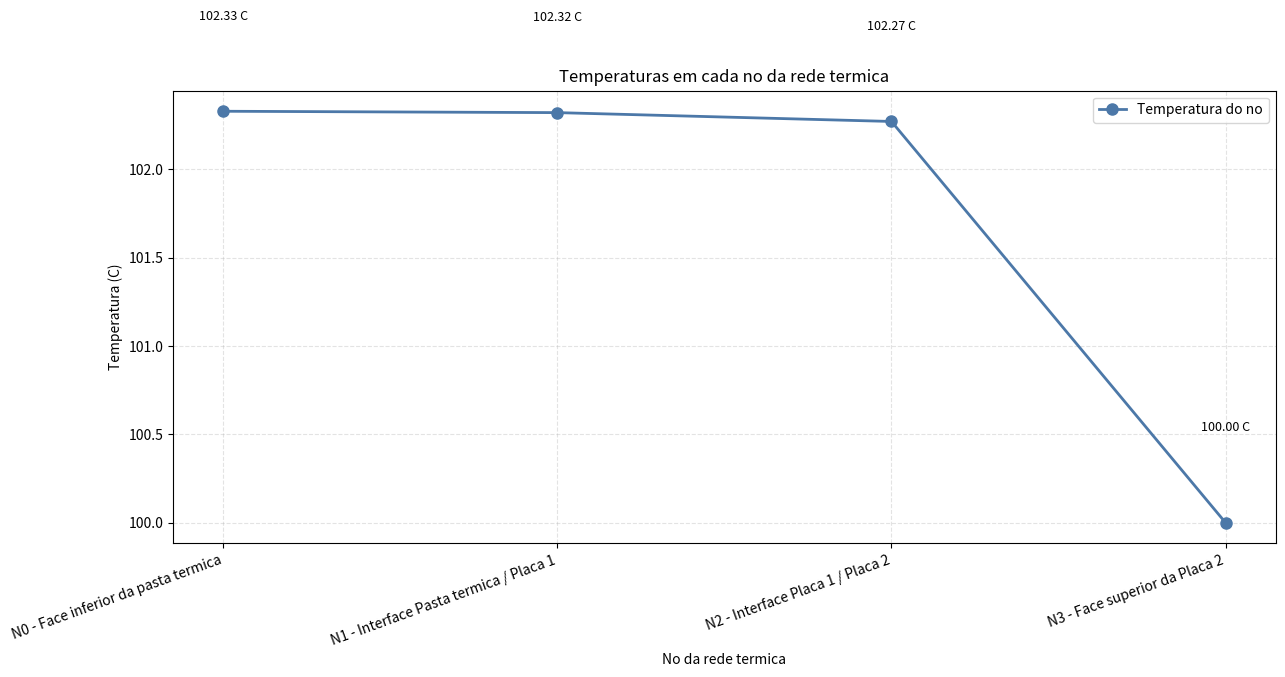

Write the Python code that produced this figure.
#!/usr/bin/env python3
# -*- coding: utf-8 -*-

import numpy as np
import matplotlib.pyplot as plt


# ----------------------------- Dados -----------------------------
T_AMB_C = 20.0  # Temperatura do ar em graus Celsius.
T_ALVO_C = 100.0  # Temperatura desejada na face superior da placa.

LARGURA = 260e-3  # Dimensao horizontal da placa em metros.
COMPRIMENTO = 147e-3  # Dimensao horizontal da placa em metros.
AREA_PLACA = LARGURA * COMPRIMENTO  # Area da face superior da placa em m^2.
AREA_AQUECEDOR = 8060 * 10e-6  # Area ocupada pelos dois aquecedores em m^2.
PERIMETRO = 2 * (LARGURA + COMPRIMENTO)  # Perimetro usado para calcular a area lateral.

# Cada item contem:
# (nome da camada, espessura em m, condutividade termica em W/(m*K)).
CAMADAS = [
    ("Pasta termica", 50e-6, 7.5),
    ("Placa 1", 8e-3, 167.0),
    ("Placa 2", 1e-3, 0.403),
]

SIGMA = 5.670374419e-8  # Constante de Stefan-Boltzmann em W/(m^2*K^4).
EMISSIVIDADE = 0.30  # Emissividade superficial usada para a troca de calor por radiacao.


# ----------------------------- Convecção ------------------------
def propriedades_ar(temperatura_k):
    """Calcula propriedades do ar a pressao atmosferica."""
    pressao = 101325.0  # Pressao atmosferica em Pa.
    constante_ar = 287.05  # Constante especifica do ar seco em J/(kg*K).
    densidade = pressao / (constante_ar * temperatura_k)  # kg/m^3.
    viscosidade = 1.458e-6 * temperatura_k**1.5 / (temperatura_k + 110.4)  # Pa*s.
    cp = 1007.0  # Calor especifico do ar em J/(kg*K).
    condutividade = 0.0263 * (temperatura_k / 300.0)**0.87  # W/(m*K).
    viscosidade_cinematica = viscosidade / densidade  # Viscosidade cinematica em m^2/s.
    difusividade = condutividade / (densidade * cp)  # Difusividade termica em m^2/s.
    prandtl = viscosidade_cinematica / difusividade  # Numero adimensional de Prandtl.
    expansao = 1.0 / temperatura_k  # Coeficiente aproximado de expansao volumetrica.
    return viscosidade_cinematica, difusividade, condutividade, prandtl, expansao


def conveccao_natural(temperatura_superficie_k, orientacao, comprimento_k):
    """Estima o coeficiente de conveccao natural em W/(m^2*K)."""
    temperatura_media = (temperatura_superficie_k + T_AMB_C + 273.15) / 2
    nu, alpha, k_ar, prandtl, beta = propriedades_ar(temperatura_media)
    delta_t = abs(temperatura_superficie_k - (T_AMB_C + 273.15))

    # Numero de Rayleigh: relaciona conveccao natural, gravidade e diferenca de temperatura.
    rayleigh = 9.81 * beta * delta_t * comprimento_k**3 / (nu * alpha)

    if orientacao == "topo":
        # Placa horizontal com a face quente voltada para cima.
        nu_adimensional = 0.54 * rayleigh**0.25 if rayleigh < 1e7 else 0.15 * rayleigh**(1/3)
    elif orientacao == "fundo":
        # Placa horizontal com a face quente voltada para baixo.
        nu_adimensional = 0.27 * rayleigh**0.25
    else:
        # Parede vertical: correlacao de Churchill-Chu.
        termo = 0.387 * rayleigh**(1/6)
        nu_adimensional = (
            0.825 + termo / (1 + (0.492 / prandtl)**(9/16))**(8/27)
        )**2

    # h = Nu*k/L; Nu representa a razao entre conveccao e conducao no ar.
    return nu_adimensional * k_ar / comprimento_k


def radiacao(temperatura_superficie_k):
    """Calcula o coeficiente linearizado de radiacao em W/(m^2*K)."""
    temperatura_inf_k = T_AMB_C + 273.15
    return EMISSIVIDADE * SIGMA * (
        temperatura_superficie_k**2 + temperatura_inf_k**2
    ) * (temperatura_superficie_k + temperatura_inf_k)


# ----------------------------- Calculo --------------------------
def estimar_q(retornar_temperaturas=False):
    """Resolve iterativamente a rede termica e retorna q em W e W/m^2."""
    temperatura_inf_k = T_AMB_C + 273.15  # Temperatura do ambiente em kelvin.
    temperatura_alvo_k = T_ALVO_C + 273.15  # Temperatura fixa na face superior.
    n_nos = len(CAMADAS) + 1  # Um no para a face inferior e um no em cada interface.
    temperaturas = np.full(n_nos, temperatura_alvo_k)  # Valores inicializados em 100 C.
    # Altura total usada como comprimento caracteristico das faces laterais.
    altura_total = sum(espessura for _, espessura, _ in CAMADAS)
    # Comprimento caracteristico para a superficie horizontal superior.
    comprimento_topo = AREA_PLACA / PERIMETRO

    for _ in range(500):
        condutancia = np.zeros((n_nos, n_nos))  # Matriz de conducao entre os nos.
        perdas = np.zeros(n_nos)  # Perdas do no para o ambiente.

        for i, (_, espessura, condutividade) in enumerate(CAMADAS):
            # R = t/(k*A), portanto G = k*A/t.
            g = condutividade * AREA_PLACA / espessura
            # O mesmo G aparece com sinais opostos entre dois nos adjacentes.
            condutancia[i, i] += g
            condutancia[i + 1, i + 1] += g
            condutancia[i, i + 1] -= g
            condutancia[i + 1, i] -= g

        # Conveccao natural somada a radiacao linearizada na face superior.
        h_topo = conveccao_natural(
            temperaturas[-1], "topo", comprimento_topo
        ) + radiacao(temperaturas[-1])
        perdas[-1] += h_topo * AREA_PLACA

        for i, (_, espessura, _) in enumerate(CAMADAS):
            # Cada camada lateral usa a media das temperaturas dos dois nos.
            temperatura_media = (temperaturas[i] + temperaturas[i + 1]) / 2
            h_lateral = conveccao_natural(
                temperatura_media, "lateral", altura_total
            ) + radiacao(temperatura_media)
            area_lateral = PERIMETRO * espessura
            # A perda lateral concentrada e dividida entre os dois extremos da camada.
            perdas[i] += 0.5 * h_lateral * area_lateral
            perdas[i + 1] += 0.5 * h_lateral * area_lateral

        matriz = condutancia + np.diag(perdas)  # Matriz termica completa.
        indices = list(range(n_nos - 1))

        sistema = np.zeros((n_nos, n_nos))
        rhs = np.zeros(n_nos)
        for i in range(n_nos):
            for j, indice in enumerate(indices):
                sistema[i, j] = matriz[i, indice]
            # Coluna adicional usada como a incognita da potencia q no aquecedor.
            sistema[i, n_nos - 1] = -1.0 if i == 0 else 0.0
            rhs[i] = perdas[i] * temperatura_inf_k - matriz[i, -1] * temperatura_alvo_k

        solucao = np.linalg.solve(sistema, rhs)
        novas_temperaturas = np.full(n_nos, temperatura_alvo_k)
        novas_temperaturas[:-1] = solucao[:-1]
        novo_q = solucao[-1]  # Potencia fornecida pelo aquecedor em watts.

        # Para de calcular quando a temperatura dos nos deixa de variar.
        if np.max(np.abs(novas_temperaturas - temperaturas)) < 1e-9:
            temperaturas = novas_temperaturas
            q = novo_q
            break
        temperaturas = novas_temperaturas

    # Retorna a potencia total e a potencia por unidade de area do aquecedor.
    fluxo = q / AREA_AQUECEDOR

    h_topo = conveccao_natural(
        temperaturas[-1], "topo", comprimento_topo
    ) + radiacao(temperaturas[-1])
    h_laterais = []
    altura_total = sum(espessura for _, espessura, _ in CAMADAS)
    for i, (_, espessura, _) in enumerate(CAMADAS):
        temperatura_media = (temperaturas[i] + temperaturas[i + 1]) / 2
        h_lateral = conveccao_natural(
            temperatura_media, "lateral", altura_total
        ) + radiacao(temperatura_media)
        h_laterais.append(h_lateral)

    if retornar_temperaturas:
        return q, fluxo, temperaturas, h_topo, h_laterais
    return q, fluxo


def nomes_nos():
    """Retorna o significado fisico de cada no da rede termica."""
    nomes = ["N0 - Face inferior da pasta termica"]
    for i, (nome_camada, _, _) in enumerate(CAMADAS[:-1], start=1):
        nomes.append(
            f"N{i} - Interface {nome_camada} / {CAMADAS[i][0]}"
        )
    nomes.append(f"N{len(CAMADAS)} - Face superior da {CAMADAS[-1][0]}")
    return nomes


def plotar_temperaturas_nos(temperaturas):
    """Plota a temperatura de cada no com seu respectivo nome."""
    temperaturas_c = temperaturas - 273.15
    nomes = nomes_nos()

    indices = np.arange(len(nomes))
    fig, ax = plt.subplots(figsize=(13, 7))
    ax.plot(
        indices,
        temperaturas_c,
        marker="o",
        markersize=8,
        linewidth=2,
        color="#4C78A8",
        label="Temperatura do no",
    )

    ax.set_xticks(indices)
    ax.set_xticklabels(nomes, rotation=20, ha="right")
    ax.set_xlabel("No da rede termica")
    ax.set_ylabel("Temperatura (C)")
    ax.set_title("Temperaturas em cada no da rede termica")
    ax.grid(True, linestyle="--", alpha=0.35)
    ax.legend()

    amplitude = np.max(temperaturas_c) - np.min(temperaturas_c)
    offset = max(amplitude * 0.03, 0.5)
    for indice, temperatura in zip(indices, temperaturas_c):
        ax.text(
            indice,
            temperatura + offset,
            f"{temperatura:.2f} C",
            ha="center",
            va="bottom",
            fontsize=9,
        )

    fig.tight_layout()
    fig.savefig("temperaturas_nos.png", dpi=300, bbox_inches="tight")
    plt.show()


if __name__ == "__main__":
    # Executa o calculo e mostra os resultados na tela.
    q, fluxo, temperaturas, h_topo, h_laterais = estimar_q(
        retornar_temperaturas=True
    )
    temperaturas_c = temperaturas - 273.15
    print(f"Temperatura do alvo: {T_ALVO_C:.1f} C")
    print(f"Potencia estimada (q): {q:.3f} W")
    print(f"Densidade de potencia: {fluxo:.1f} W/m^2")
    print(f"h da face superior: {h_topo:.3f} W/(m^2*K)")
    print("\nCoeficientes h das faces laterais:")
    for (nome_camada, _, _), h_lateral in zip(CAMADAS, h_laterais):
        print(f"{nome_camada}: {h_lateral:.3f} W/(m^2*K)")
    print("\nTemperaturas dos nos:")
    for nome, temperatura in zip(nomes_nos(), temperaturas_c):
        print(f"{nome}: {temperatura:.3f} C")
    plotar_temperaturas_nos(temperaturas)
